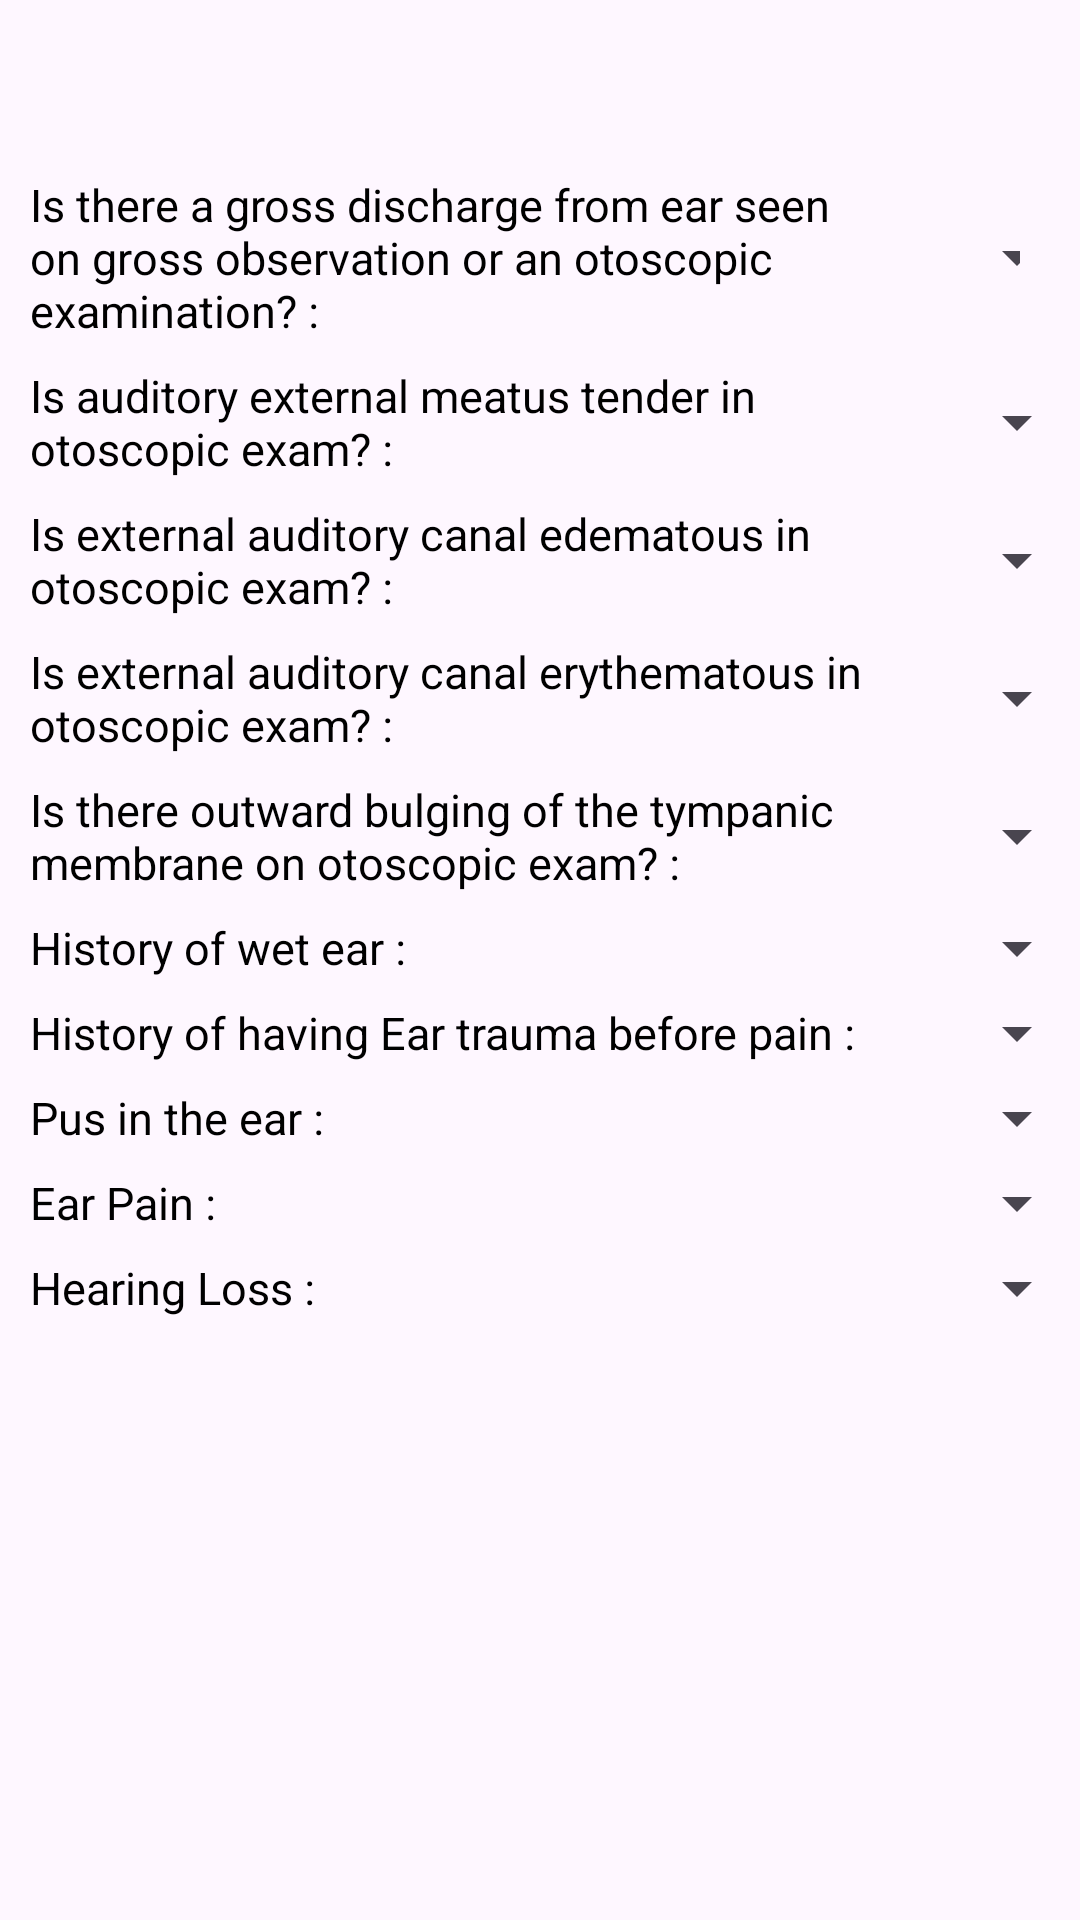

Write the Android layout XML for this screen, with the resource values it uses.
<!-- AndroidManifest.xml: application theme Theme.Med_assist -->
<!-- res/layout/frag_ear.xml -->
<?xml version="1.0" encoding="utf-8"?>
<RelativeLayout xmlns:android="http://schemas.android.com/apk/res/android"
    android:layout_width="match_parent"
    android:layout_height="match_parent">

    <ScrollView
        android:layout_width="match_parent"
        android:layout_height="700dp"
        android:layout_marginTop="50dp"
        android:layout_marginBottom="10dp"
        android:layout_marginEnd="10dp">
    <LinearLayout
        android:layout_width="match_parent"
        android:layout_height="wrap_content"
        android:orientation="vertical"
        android:layout_marginBottom="8dp">

        <LinearLayout
            android:layout_width="match_parent"
            android:layout_height="wrap_content"
            android:layout_marginLeft="10dp"
            android:layout_marginRight="10dp"
            android:layout_marginTop="8dp"
            android:orientation="horizontal">

            <TextView
                android:layout_width="300dp"
                android:layout_height="wrap_content"
                android:textColor="@color/black"

                android:text="Is there a gross discharge from ear seen on gross observation or an otoscopic examination? : "
                android:textSize="15sp"
                />

            <Spinner
                android:id="@+id/spinear1"
                android:layout_width="50dp"
                android:layout_height="match_parent"
                android:layout_marginLeft="3dp"
                />
        </LinearLayout>

        <LinearLayout
            android:layout_width="match_parent"
            android:layout_height="wrap_content"
            android:layout_marginLeft="10dp"
            android:layout_marginRight="10dp"
            android:layout_marginTop="8dp"
            android:orientation="horizontal">

            <TextView
                android:layout_width="300dp"
                android:layout_height="wrap_content"
                android:textColor="@color/black"

                android:text="Is auditory external meatus tender in otoscopic exam? : "
                android:textSize="15sp"
                />

            <Spinner
                android:id="@+id/spinear2"
                android:layout_width="50dp"
                android:layout_height="match_parent"
                android:layout_marginLeft="3dp"
                />
        </LinearLayout>
        <LinearLayout
            android:layout_width="match_parent"
            android:layout_height="wrap_content"
            android:layout_marginLeft="10dp"
            android:layout_marginRight="10dp"
            android:layout_marginTop="8dp"
            android:orientation="horizontal">

            <TextView
                android:layout_width="300dp"
                android:layout_height="wrap_content"
                android:textColor="@color/black"

                android:text="Is external auditory canal edematous in otoscopic exam? : "
                android:textSize="15sp"
                />

            <Spinner
                android:id="@+id/spinear3"
                android:layout_width="50dp"
                android:layout_height="match_parent"
                android:layout_marginLeft="3dp"
                />
        </LinearLayout>
        <LinearLayout
            android:layout_width="match_parent"
            android:layout_height="wrap_content"
            android:layout_marginLeft="10dp"
            android:layout_marginRight="10dp"
            android:layout_marginTop="8dp"
            android:orientation="horizontal">

            <TextView
                android:layout_width="300dp"
                android:layout_height="wrap_content"
                android:textColor="@color/black"
                android:text="Is external auditory canal erythematous in otoscopic exam? : "
                android:textSize="15sp"
                />

            <Spinner
                android:id="@+id/spinear4"
                android:layout_width="50dp"
                android:layout_height="match_parent"
                android:layout_marginLeft="3dp"
                />
        </LinearLayout>
        <LinearLayout
            android:layout_width="match_parent"
            android:layout_height="wrap_content"
            android:layout_marginLeft="10dp"
            android:layout_marginRight="10dp"
            android:layout_marginTop="8dp"
            android:orientation="horizontal">

            <TextView
                android:layout_width="300dp"
                android:layout_height="wrap_content"
                android:textColor="@color/black"

                android:text="Is there outward bulging of the tympanic membrane on otoscopic exam? : "
                android:textSize="15sp"
                />

            <Spinner
                android:id="@+id/spinear6"
                android:layout_width="50dp"
                android:layout_height="match_parent"
                android:layout_marginLeft="3dp"
                />
        </LinearLayout>

        <LinearLayout
            android:layout_width="match_parent"
            android:layout_height="wrap_content"
            android:layout_marginLeft="10dp"
            android:layout_marginRight="10dp"
            android:layout_marginTop="8dp"
            android:orientation="horizontal">

            <TextView
                android:layout_width="300dp"
                android:layout_height="wrap_content"
                android:textColor="@color/black"

                android:text="History of wet ear : "
                android:textSize="15sp"
                />

            <Spinner
                android:id="@+id/spinear7"
                android:layout_width="50dp"
                android:layout_height="match_parent"
                android:layout_marginLeft="3dp"
                />
        </LinearLayout>

        <LinearLayout
            android:layout_width="match_parent"
            android:layout_height="wrap_content"
            android:layout_marginLeft="10dp"
            android:layout_marginRight="10dp"
            android:layout_marginTop="8dp"
            android:orientation="horizontal">

            <TextView
                android:layout_width="300dp"
                android:layout_height="wrap_content"
                android:textColor="@color/black"

                android:text="History of having Ear trauma before pain : "
                android:textSize="15sp"
                />

            <Spinner
                android:id="@+id/spinear8"
                android:layout_width="50dp"
                android:layout_height="match_parent"
                android:layout_marginLeft="3dp"
                />
        </LinearLayout>

        <LinearLayout
            android:layout_width="match_parent"
            android:layout_height="wrap_content"
            android:layout_marginLeft="10dp"
            android:layout_marginRight="10dp"
            android:layout_marginTop="8dp"
            android:orientation="horizontal">

            <TextView
                android:layout_width="300dp"
                android:layout_height="wrap_content"
                android:textColor="@color/black"

                android:text="Pus in the ear : "
                android:textSize="15sp"
                />

            <Spinner
                android:id="@+id/spinear9"
                android:layout_width="50dp"
                android:layout_height="match_parent"
                android:layout_marginLeft="3dp"
                />
        </LinearLayout>

        <LinearLayout
            android:layout_width="match_parent"
            android:layout_height="wrap_content"
            android:layout_marginLeft="10dp"
            android:layout_marginRight="10dp"
            android:layout_marginTop="8dp"
            android:orientation="horizontal">

            <TextView
                android:layout_width="300dp"
                android:layout_height="wrap_content"
                android:textColor="@color/black"

                android:text="Ear Pain : "
                android:textSize="15sp"
                />

            <Spinner
                android:id="@+id/spinear10"
                android:layout_width="50dp"
                android:layout_height="match_parent"
                android:layout_marginLeft="3dp"
                />
        </LinearLayout>

        <LinearLayout
            android:layout_width="match_parent"
            android:layout_height="wrap_content"
            android:layout_marginLeft="10dp"
            android:layout_marginRight="10dp"
            android:layout_marginTop="8dp"
            android:orientation="horizontal">

            <TextView
                android:layout_width="300dp"
                android:layout_height="wrap_content"
                android:textColor="@color/black"

                android:text="Hearing Loss : "
                android:textSize="15sp"
                />

            <Spinner
                android:id="@+id/spinear11"
                android:layout_width="50dp"
                android:layout_height="match_parent"
                android:layout_marginLeft="3dp"
                />
        </LinearLayout>
    </LinearLayout>
    </ScrollView>

</RelativeLayout>
<!-- resources referenced by this layout -->
<resources>
  <style name="Theme.Med_assist" parent="Base.Theme.Med_assist" />
  <style name="Base.Theme.Med_assist" parent="Theme.Material3.DayNight.NoActionBar">
          
          
      </style>
  <!-- not gathered from this repository: default colours our renderer supplied (Android Studio template values) -->
  <color name="black">#FF000000</color>
</resources>
